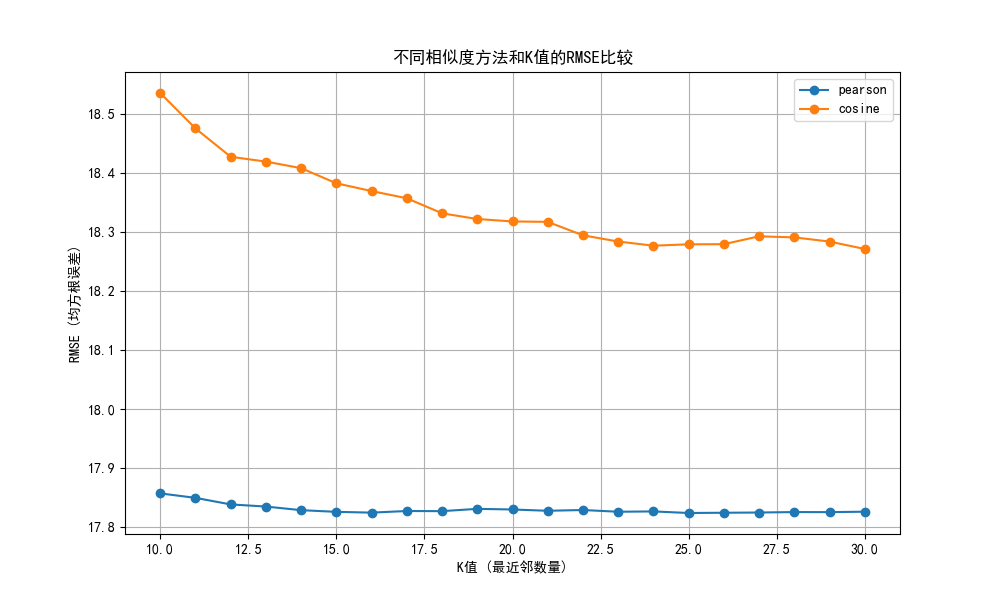

The table this chart was drawn from, first rows:
K值, pearson, cosine
10, 17.86, 18.53
11, 17.85, 18.47
12, 17.84, 18.43
13, 17.84, 18.42
14, 17.83, 18.41
15, 17.83, 18.38
16, 17.82, 18.37
17, 17.83, 18.36
18, 17.83, 18.33
19, 17.83, 18.32
20, 17.83, 18.32
21, 17.83, 18.32
22, 17.83, 18.29
23, 17.83, 18.28
24, 17.83, 18.28
25, 17.82, 18.28
26, 17.82, 18.28
27, 17.83, 18.29
28, 17.83, 18.29
29, 17.83, 18.28
30, 17.83, 18.27
